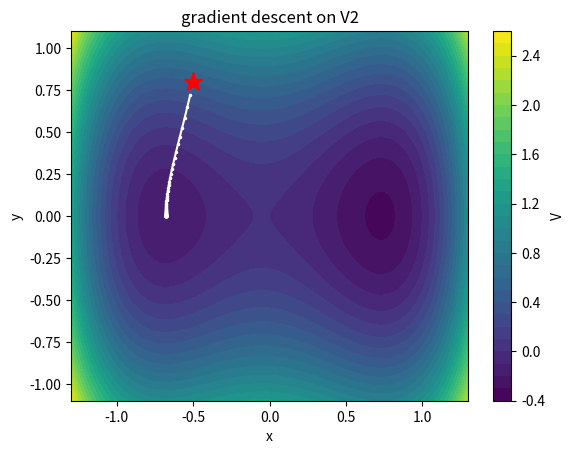
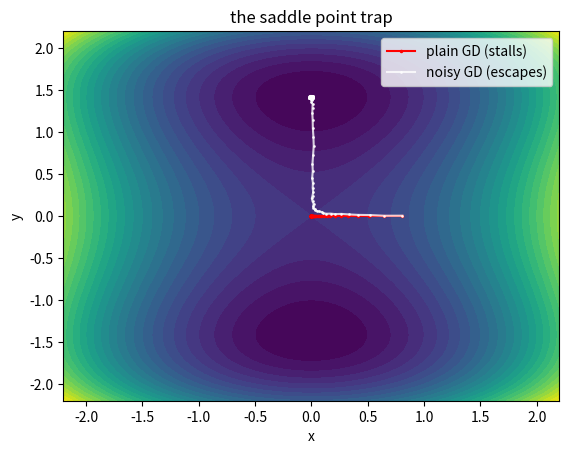
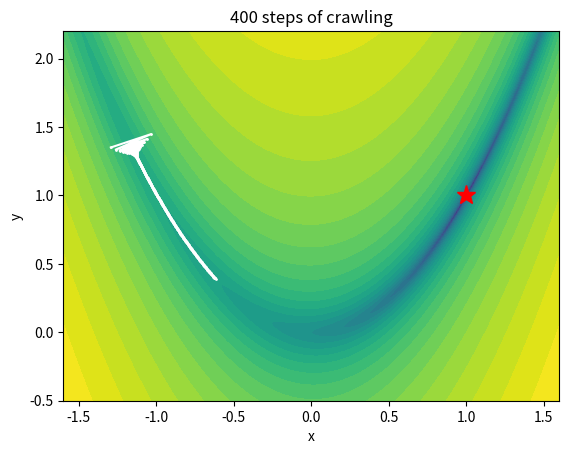
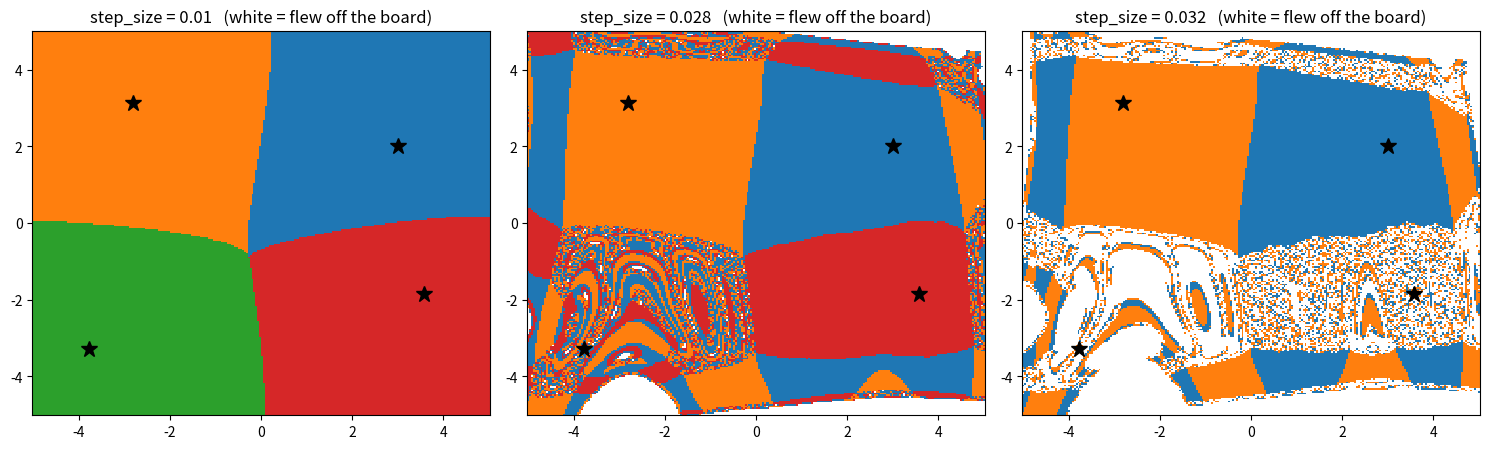
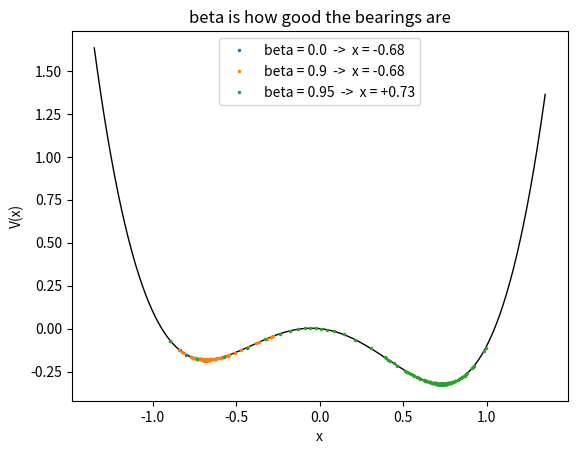

Write the Python code that produced these figures, in order.
# Run me first! If you're starting from a fresh runtime, this restores
# everything Part 2 needs. (If your Part 1 code is still loaded, these
# definitions are identical to yours.)
import numpy as np
import matplotlib.pyplot as plt

def calc_V(x):
    return -0.1*x - x**2 + x**4

def calc_dVdx(x):
    return -0.1 - 2*x + 4*x**3

def calc_V2(x, y):
    """The 1D hill plus a y^2 bowl: V(x, y) = -0.1x - x^2 + x^4 + y^2."""
    return -0.1*x - x**2 + x**4 + y**2

def calc_gradV(x, y):
    """Analytic gradient of calc_V2, returned as the tuple (dV/dx, dV/dy)."""
    return (-0.1 - 2*x + 4*x**3, 2*y)

def run_gd2(x0, y0, step_size, n_steps):
    """Gradient descent from (x0, y0); returns a list of (x, y), one per step."""
    x, y, history = x0, y0, []
    for n in range(n_steps):
        gx, gy = calc_gradV(x, y)
        x = x - step_size*gx
        y = y - step_size*gy
        history.append((x, y))
    return history

# the default run: contour plot with the trajectory on top
traj = np.array(run_gd2(-0.5, 0.8, 0.05, 100))
gx_ = np.linspace(-1.3, 1.3, 300); gy_ = np.linspace(-1.1, 1.1, 300)
X, Y = np.meshgrid(gx_, gy_)
cs = plt.contourf(X, Y, calc_V2(X, Y), 30, cmap='viridis')
plt.colorbar(cs, label='V')
plt.plot(traj[:, 0], traj[:, 1], 'w.-', ms=3)
plt.plot(-0.5, 0.8, 'r*', ms=14)
plt.xlabel('x'); plt.ylabel('y'); plt.title('gradient descent on V2')

# CHECK 1: THE REDUCTION TEST -- the 2D code must contain your 1D code.
# A physicist's reflex: a new theory has to reproduce the old one in the
# right limit. Our 2D landscape is V2(x, y) = V(x) + y^2. If the ball starts
# at y = 0, there is no downhill in y, so it should slide along x EXACTLY
# like it did in Part 1.

# re-run the 1D gradient descent from Part 1
x_1d, history_1d = -0.5, []
for n in range(100):
    x_1d = x_1d - 0.05 * calc_dVdx(x_1d)
    history_1d.append(x_1d)

# run the agent's 2D version from the same start, with y0 = 0
history_2d = np.array(run_gd2(-0.5, 0.0, 0.05, 100), dtype=float)
assert history_2d.shape == (100, 2), (
    f"history has shape {history_2d.shape}, expected (100, 2): one pair per "
    "step taken. 101 rows means the starting point got included -- a "
    "reasonable reading, but not this one. Have the agent drop the start.")

assert np.allclose(history_2d[:, 1], 0.0, atol=1e-9), (
    "the ball drifted in y even though it started at the bottom of the "
    "y-bowl! Something is off in the y-update (or the agent added features "
    "you didn't ask for).")
assert np.allclose(history_2d[:, 0], history_1d, atol=1e-8), (
    "the x-trajectory does NOT match the Part 1 run. The 2D code is "
    "doing something different from your hand-built version. (Did the agent "
    "change the update rule, or add extras like momentum or normalization?)")
print("CHECK 1 PASSED: the 2D code reproduces your 1D physics. Good start.")

# CHECK 2: THE GRADIENT AUDIT -- your Exercise 6 trick, now auditing the AI.
# In Exercise 6 you approximated a derivative with a finite difference.
# Now that same trick checks the agent's pencil-and-paper calculus.
eps = 1e-6
test_points = [(0.3, -0.7), (-0.9, 0.4), (1.1, 1.3)]   # note: x and y differ!
for (px, py) in test_points:
    gx, gy = calc_gradV(px, py)
    fd_x = (calc_V2(px + eps, py) - calc_V2(px, py)) / eps   # your Exercise 6 move
    fd_y = (calc_V2(px, py + eps) - calc_V2(px, py)) / eps
    if np.isclose(gx, fd_y, atol=1e-4) and np.isclose(gy, fd_x, atol=1e-4) \
            and not np.isclose(fd_x, fd_y, atol=1e-4):
        raise AssertionError(
            f"at {(px, py)}: the two gradient components appear SWAPPED -- "
            "calc_gradV should return (dV/dx, dV/dy), in that order.")
    assert np.isclose(gx, fd_x, atol=1e-4), (
        f"at {(px, py)}: analytic dV/dx = {gx:.6f} but the finite "
        f"difference says {fd_x:.6f}")
    assert np.isclose(gy, fd_y, atol=1e-4), (
        f"at {(px, py)}: analytic dV/dy = {gy:.6f} but the finite "
        f"difference says {fd_y:.6f}")
print("CHECK 2 PASSED: the agent's calculus survives your audit.")

# CHECK 3 example -- at a minimum, the ground is flat and uphill all around
traj = np.array(run_gd2(0.5, 0.5, 0.05, 300), dtype=float)
xf, yf = traj[-1]
gx, gy = calc_gradV(xf, yf)
assert abs(gx) < 1e-4 and abs(gy) < 1e-4, \
    "after 300 steps the ball is not resting on flat ground!"
assert calc_V2(xf, yf) < calc_V2(xf + 0.1, yf), "a step to the right goes DOWNhill?!"
assert calc_V2(xf, yf) < calc_V2(xf, yf + 0.1), "a step upward in y goes DOWNhill?!"
print("CHECK 3 PASSED: the ball settles where the ground is flat.")

# a saddle: V = x^2 - y^2 + y^4/4
# minima at (0, +sqrt(2)) and (0, -sqrt(2)); a saddle point at (0, 0)
def calc_V_saddle(x, y):
    return x**2 - y**2 + y**4/4

def calc_grad_saddle(x, y):
    return (2*x, -2*y + y**3)

# plain GD from (1, 0): slides along the ridge and STALLS at the saddle
x, y, traj = 1.0, 0.0, []
for n in range(80):
    gx, gy = calc_grad_saddle(x, y)
    x, y = x - 0.1*gx, y - 0.1*gy
    traj.append((x, y))
traj = np.array(traj)
print("plain GD final point:", traj[-1], "  <- stuck on the saddle")

# noisy GD (random kicks each step): the noise breaks the tie and it escapes
rng = np.random.default_rng()          # try re-running: which minimum wins?
x, y, ntraj = 1.0, 0.0, []
for n in range(200):
    gx, gy = calc_grad_saddle(x, y)
    x = x - 0.1*(gx + rng.normal(0, 0.05))
    y = y - 0.1*(gy + rng.normal(0, 0.05))
    ntraj.append((x, y))
ntraj = np.array(ntraj)
print("noisy GD final point:", ntraj[-1], " <- fell off the saddle")

g = np.linspace(-2.2, 2.2, 300)
X, Y = np.meshgrid(g, g)
plt.contourf(X, Y, calc_V_saddle(X, Y), 30, cmap='viridis')
plt.plot(traj[:, 0], traj[:, 1], 'r.-', ms=3, label='plain GD (stalls)')
plt.plot(ntraj[:, 0], ntraj[:, 1], 'w.-', ms=2, alpha=0.8, label='noisy GD (escapes)')
plt.legend(); plt.xlabel('x'); plt.ylabel('y'); plt.title('the saddle point trap')

# the narrow curved valley (the "Rosenbrock function")
b = 100          # how steep the valley walls are
def calc_V_valley(x, y):
    return (1 - x)**2 + b*(y - x**2)**2

def calc_grad_valley(x, y):
    return (-2*(1 - x) - 4*b*x*(y - x**2), 2*b*(y - x**2))

x, y, traj = -1.0, 1.5, []
for n in range(400):
    gx, gy = calc_grad_valley(x, y)
    x, y = x - 0.0015*gx, y - 0.0015*gy      # any bigger and it explodes!
    traj.append((x, y))
traj = np.array(traj)
print(f"after 400 steps, distance to the minimum (1, 1): {np.hypot(x-1, y-1):.2f}")

gx_ = np.linspace(-1.6, 1.6, 300); gy_ = np.linspace(-0.5, 2.2, 300)
X, Y = np.meshgrid(gx_, gy_)
plt.contourf(X, Y, np.log10(calc_V_valley(X, Y) + 1e-3), 30, cmap='viridis')
plt.plot(traj[:, 0], traj[:, 1], 'w.-', ms=2)
plt.plot(1, 1, 'r*', ms=14)
plt.xlabel('x'); plt.ylabel('y'); plt.title('400 steps of crawling')

# basins of attraction on the Himmelblau landscape (4 minima)
def calc_grad_himm(x, y):
    a, c = x**2 + y - 11, x + y**2 - 7
    return (4*x*a + 2*c, 2*a + 4*y*c)

minima = np.array([[3.0, 2.0], [-2.805, 3.131], [-3.779, -3.283], [3.584, -1.848]])

def basin_map(step_size, n_steps=250, N=240):
    g = np.linspace(-5, 5, N)
    X, Y = np.meshgrid(g, g)
    x, y = X.copy(), Y.copy()          # every pixel is a starting point --
    with np.errstate(all='ignore'):     # numpy runs ALL the descents at once!
        for n in range(n_steps):
            gx, gy = calc_grad_himm(x, y)
            x, y = x - step_size*gx, y - step_size*gy
    label = np.full(x.shape, np.nan)
    ok = np.isfinite(x) & np.isfinite(y) & (np.abs(x) < 50) & (np.abs(y) < 50)
    d = np.stack([(x - mx)**2 + (y - my)**2 for mx, my in minima])
    label[ok] = np.argmin(d, axis=0)[ok]
    return X, Y, label

fig, axes = plt.subplots(1, 3, figsize=(15, 4.6))
for ax, eta in zip(axes, [0.010, 0.028, 0.032]):
    X, Y, label = basin_map(eta)
    ax.pcolormesh(X, Y, np.ma.masked_invalid(label), cmap='tab10',
                  vmin=0, vmax=9, shading='auto')
    ax.plot(minima[:, 0], minima[:, 1], 'k*', ms=12)
    ax.set_title(f'step_size = {eta}   (white = flew off the board)')
plt.tight_layout()

# give the ball its momentum back:  v -> beta*v - step*grad,  x -> x + v
def run_momentum(x0, beta, step_size, n_steps):
    x, v, traj = x0, 0.0, []
    for n in range(n_steps):
        v = beta*v - step_size*calc_dVdx(x)
        x = x + v
        traj.append(x)
    return np.array(traj)

xs = np.linspace(-1.35, 1.35, 400)
plt.plot(xs, calc_V(xs), 'k-', lw=1)
for beta in [0.0, 0.9, 0.95]:
    t = run_momentum(-1.0, beta, 0.05, 300)
    plt.plot(t, calc_V(t), '.', ms=3, label=f'beta = {beta}  ->  x = {t[-1]:+.2f}')
plt.legend(); plt.xlabel('x'); plt.ylabel('V(x)')
plt.title('beta is how good the bearings are')
print("beta = 0.95 coasts straight through the hill plain GD is stuck behind.")
